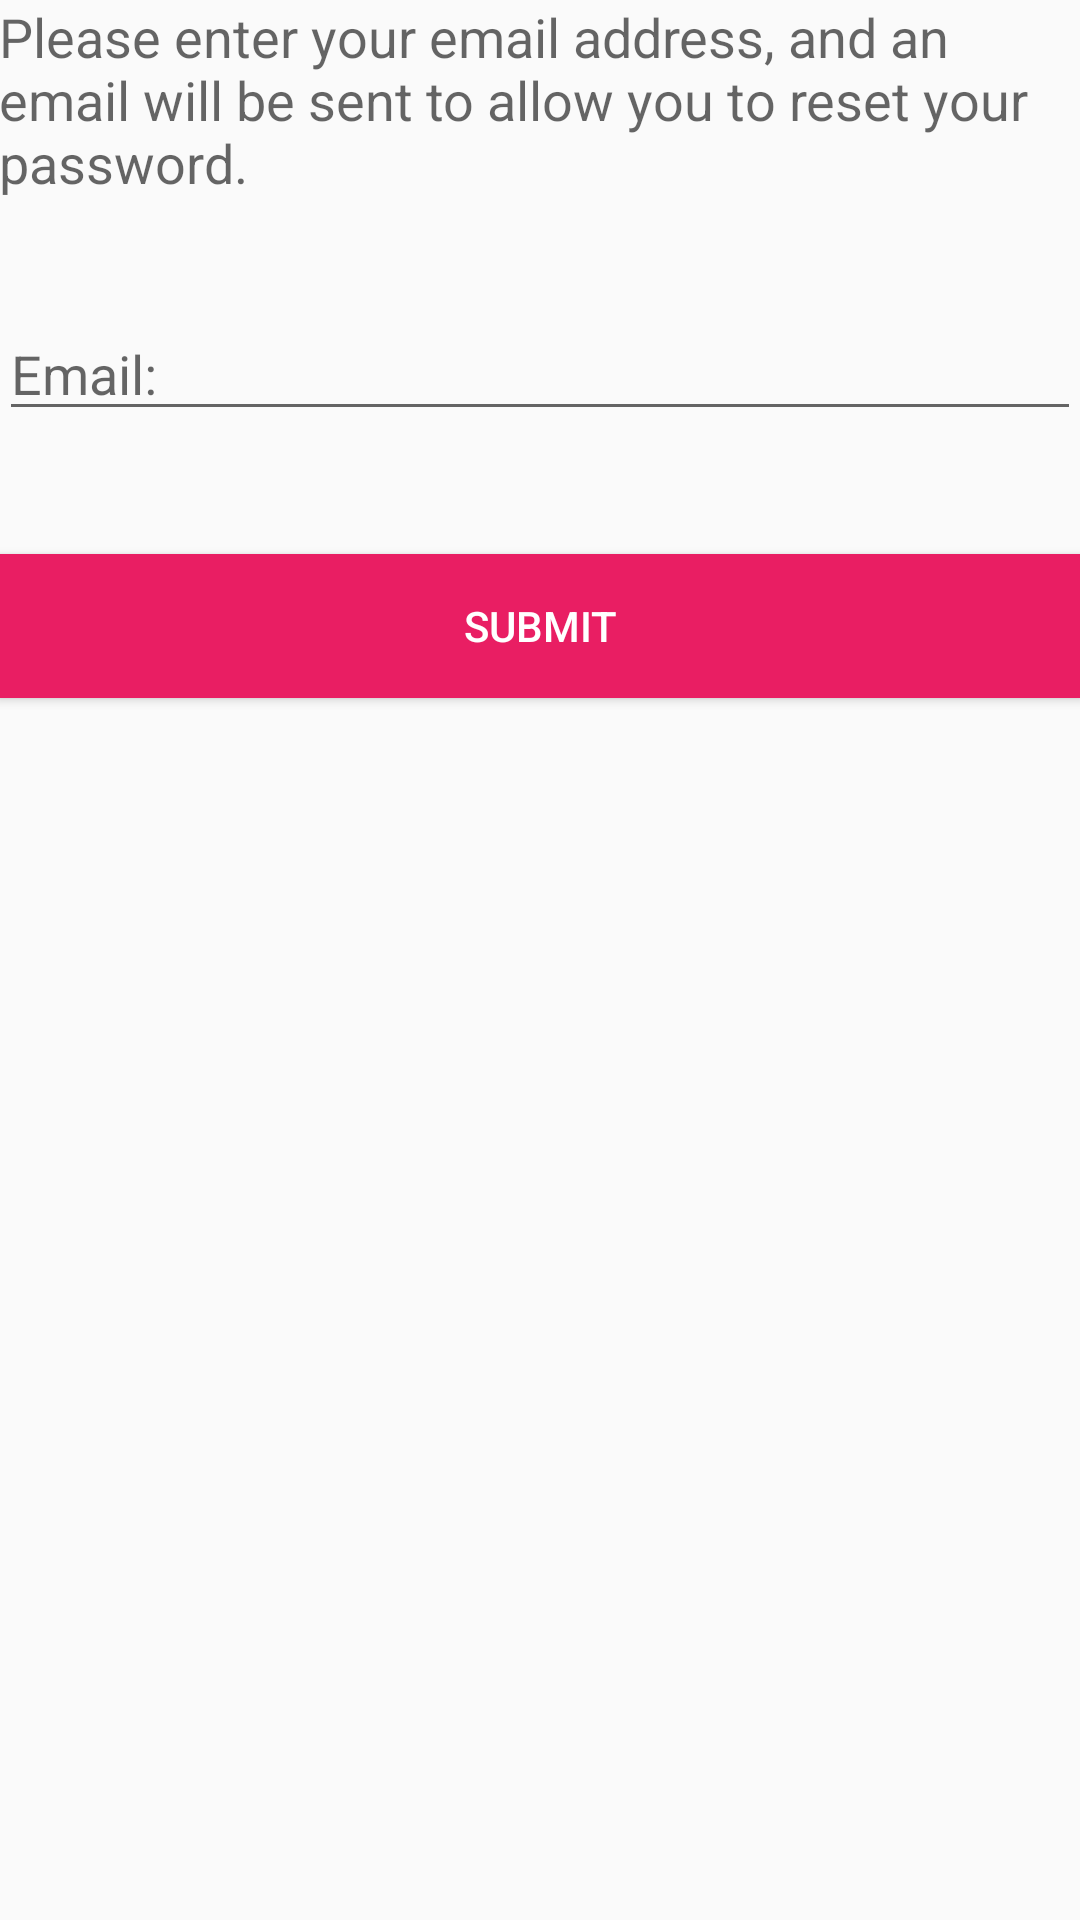

Android layout source for this screen:
<!-- AndroidManifest.xml: application theme AppTheme -->
<!-- res/layout/activity_forget_password.xml -->
<RelativeLayout xmlns:android="http://schemas.android.com/apk/res/android"
    xmlns:tools="http://schemas.android.com/tools" android:layout_width="match_parent"
    android:layout_height="match_parent" android:paddingLeft="@dimen/activity_horizontal_margin"
    android:paddingRight="@dimen/activity_horizontal_margin"
    android:paddingTop="@dimen/activity_vertical_margin"
    android:paddingBottom="@dimen/activity_vertical_margin"
    tools:context="com.example.haylin2002.loveStory.ForgetPassword">

    <EditText
        android:layout_width="match_parent"
        android:layout_height="wrap_content"
        android:inputType="textEmailAddress"
        android:ems="10"
        android:id="@+id/email"
        android:hint="@string/signup_email"
        android:layout_below="@+id/textView4"
        android:layout_centerHorizontal="true"
        android:layout_marginTop="36dp" />

    <Button
        android:layout_width="match_parent"
        android:layout_height="wrap_content"
        android:text="@string/submit"
        android:id="@+id/reset"
        android:onClick="resetPassword"
        android:textColor="@android:color/white"
        android:background="@color/primary"

        android:layout_below="@+id/email"
        android:layout_alignParentLeft="true"
        android:layout_alignParentStart="true"
        android:layout_marginTop="41dp" />

    <TextView
        android:layout_width="wrap_content"
        android:layout_height="wrap_content"
        android:textAppearance="?android:attr/textAppearanceMedium"
        android:text="@string/reset_password"
        android:id="@+id/textView4"
        android:layout_alignParentTop="true"
        android:layout_alignParentLeft="true"
        android:layout_alignParentStart="true" />
</RelativeLayout>
<!-- resources referenced by this layout -->
<resources>
  <color name="primary">#E91E63</color>
  <string name="reset_password">Please enter your email address, and an email will be sent to
      allow you to reset your password.</string>
  <string name="signup_email">Email:</string>
  <string name="submit">Submit</string>
  <style name="AppTheme" parent="Theme.AppCompat.Light.DarkActionBar">
          Customize your theme here.
          <item name="colorPrimary">@color/primary</item>
          
          <item name="colorPrimaryDark">@color/primary_dark</item>
          
          <item name="colorAccent">@color/accent</item>
          
      </style>
  <color name="primary_dark">#C2185B</color>
  <color name="accent">#00BCD4</color>
</resources>
